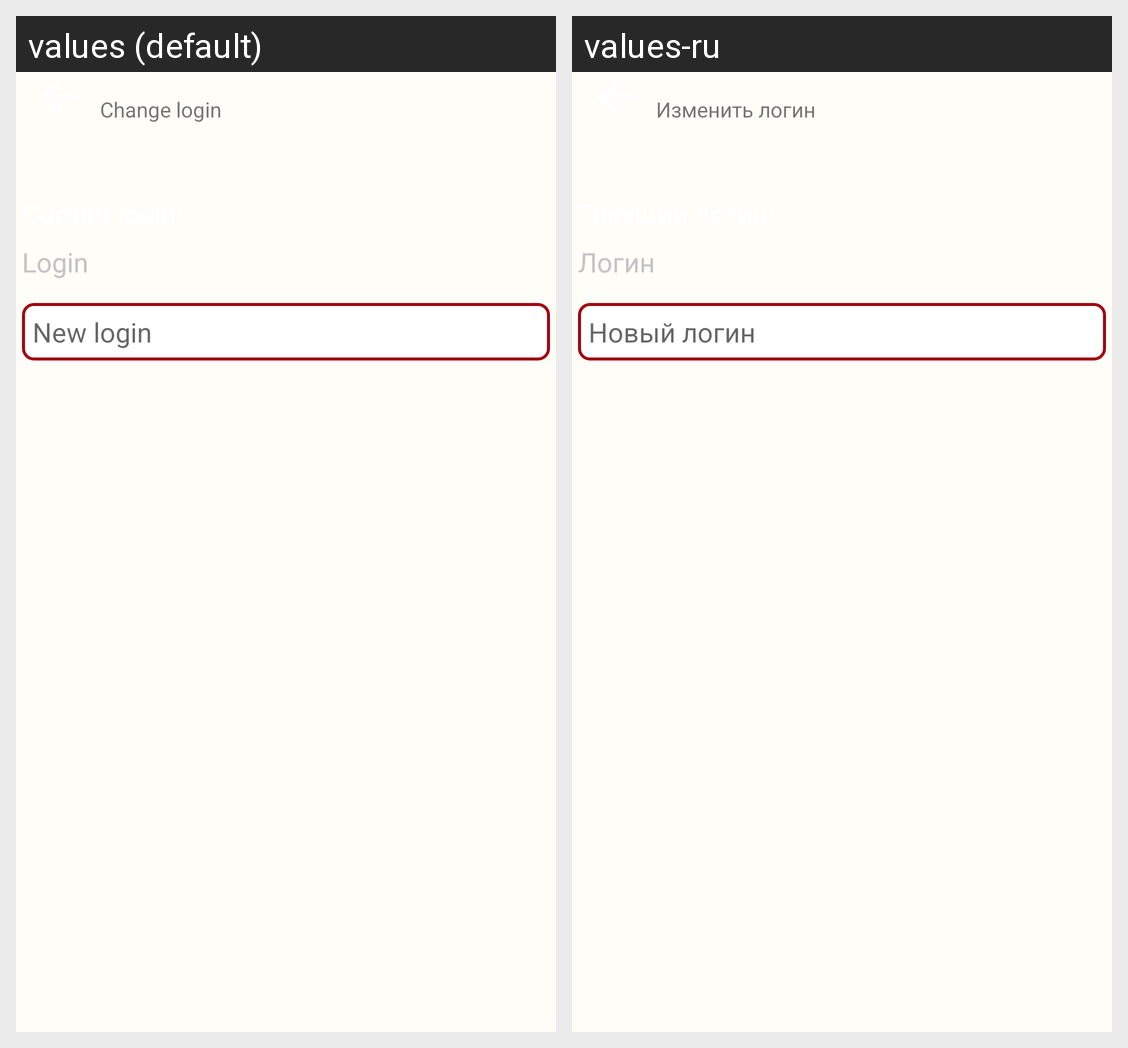

The Android screen above is rendered under two locales of the same app. Produce the string resources it draws, with the default and per-locale values.
Android screen res/layout/fragment_change_login.xml rendered under 2 locales, left to right: values (default), values-ru. Device: Nexus 5 (rendered at 1080×1920; each locale shown at half size, 540×960, under a caption strip naming it); theme MainTheme.
Strings drawn on this screen, with the default value and each locale's value (text and hints the layout hard-codes, and strings that could not be matched under every locale, appear in the picture but are not listed):

new_login
  values: New login
  values-ru: Новый логин

login
  values: Login
  values-ru: Логин

change_login
  values: Change login
  values-ru: Изменить логин
